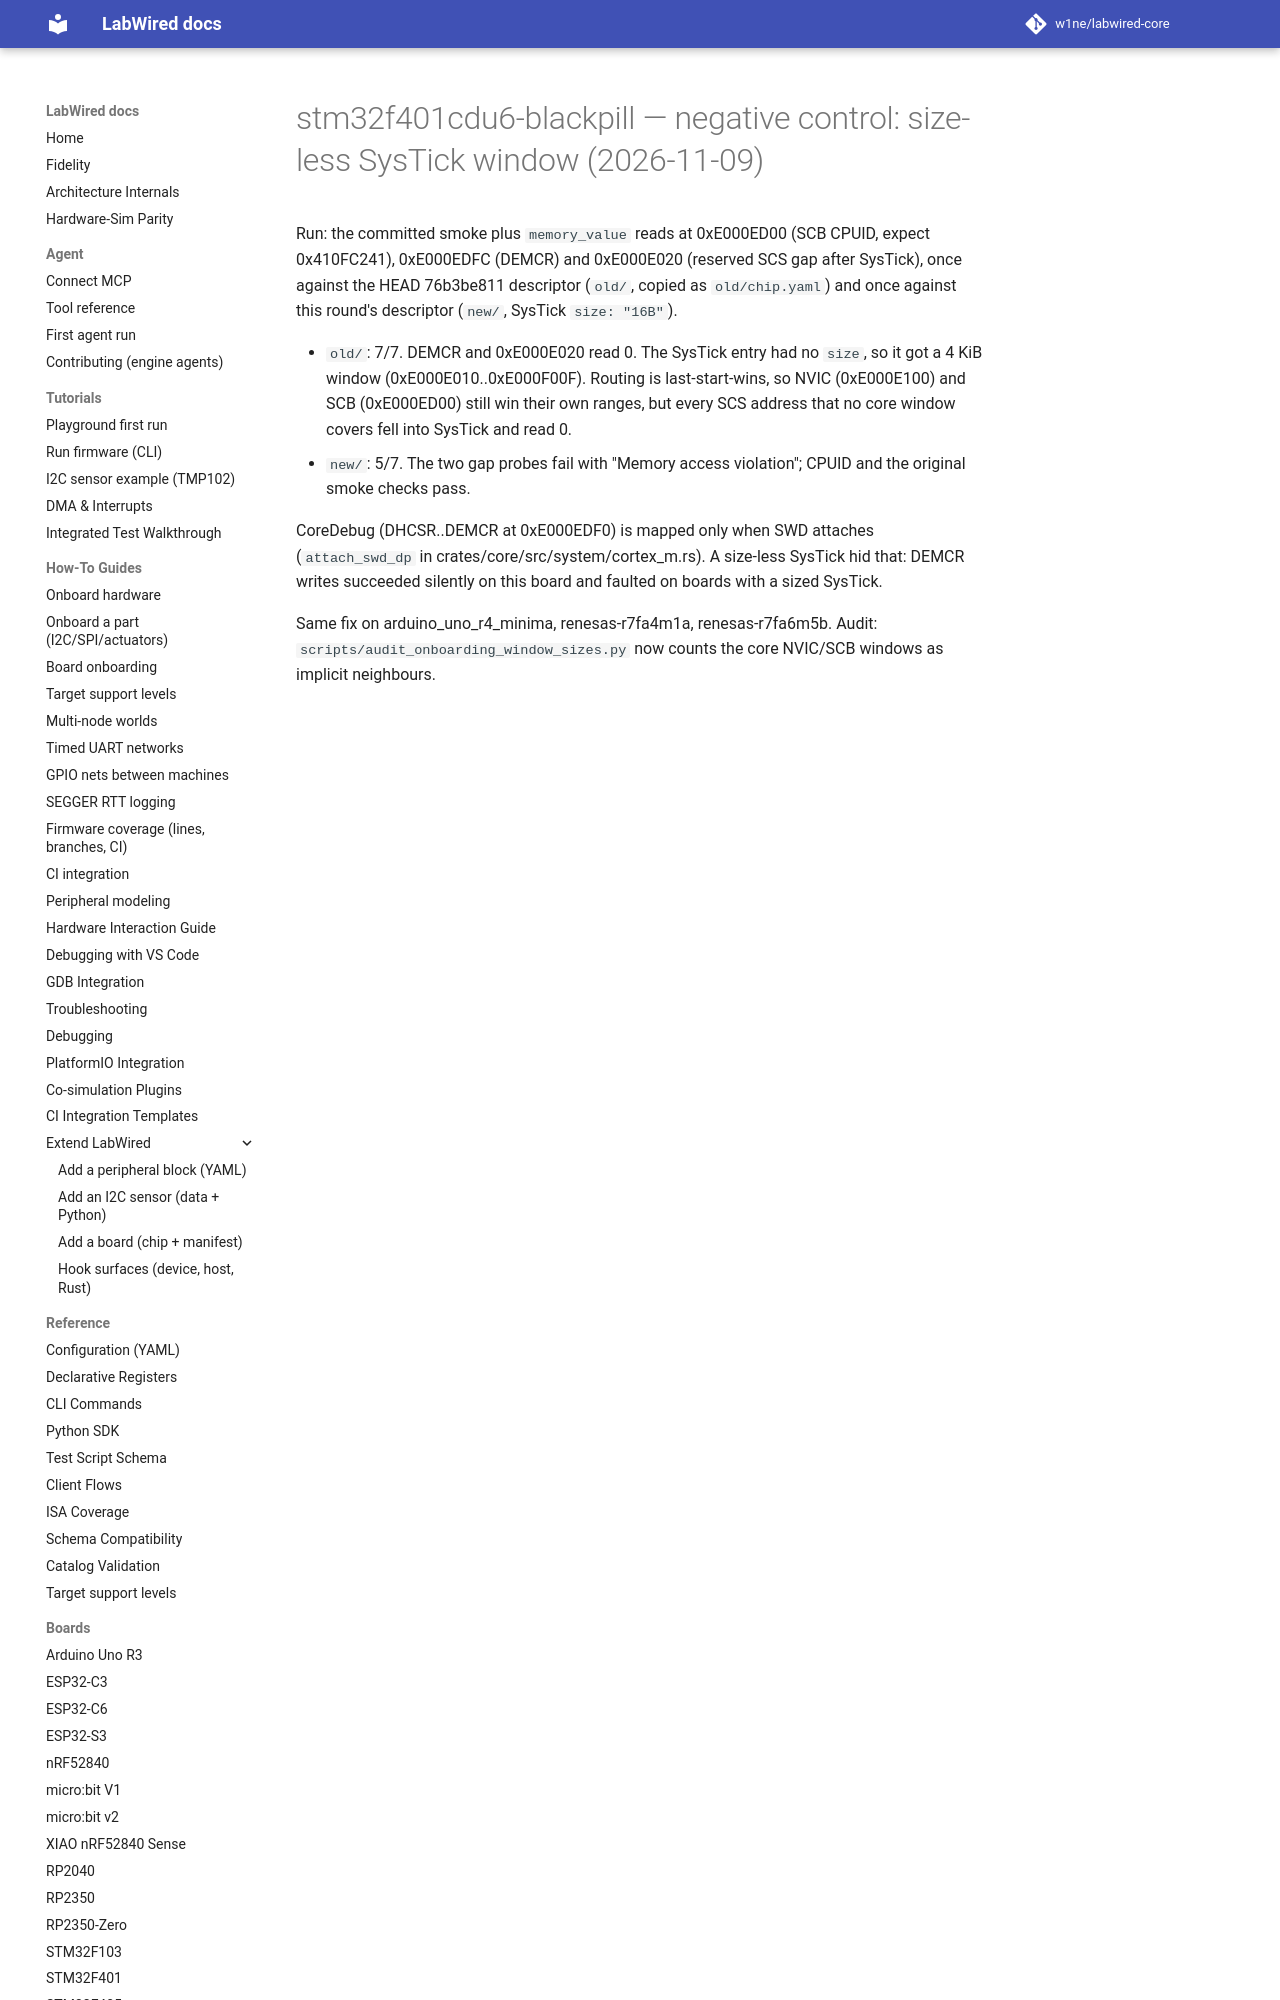

repository: CrispStrobe/labwired-core · page: coverage/renode-onboarding/attempt-history/stm32f401cdu6-blackpill/2026-11-09-negative-control-sizeless-systick/NOTE/index.html · generator: mkdocs

# stm32f401cdu6-blackpill — negative control: size-less SysTick window (2026-11-09)

Run: the committed smoke plus `memory_value` reads at 0xE000ED00 (SCB CPUID, expect 0x410FC241), 0xE000EDFC (DEMCR) and 0xE000E020 (reserved SCS gap after SysTick), once against the HEAD 76b3be811 descriptor (`old/`, copied as `old/chip.yaml`) and once against this round's descriptor (`new/`, SysTick `size: "16B"`).
